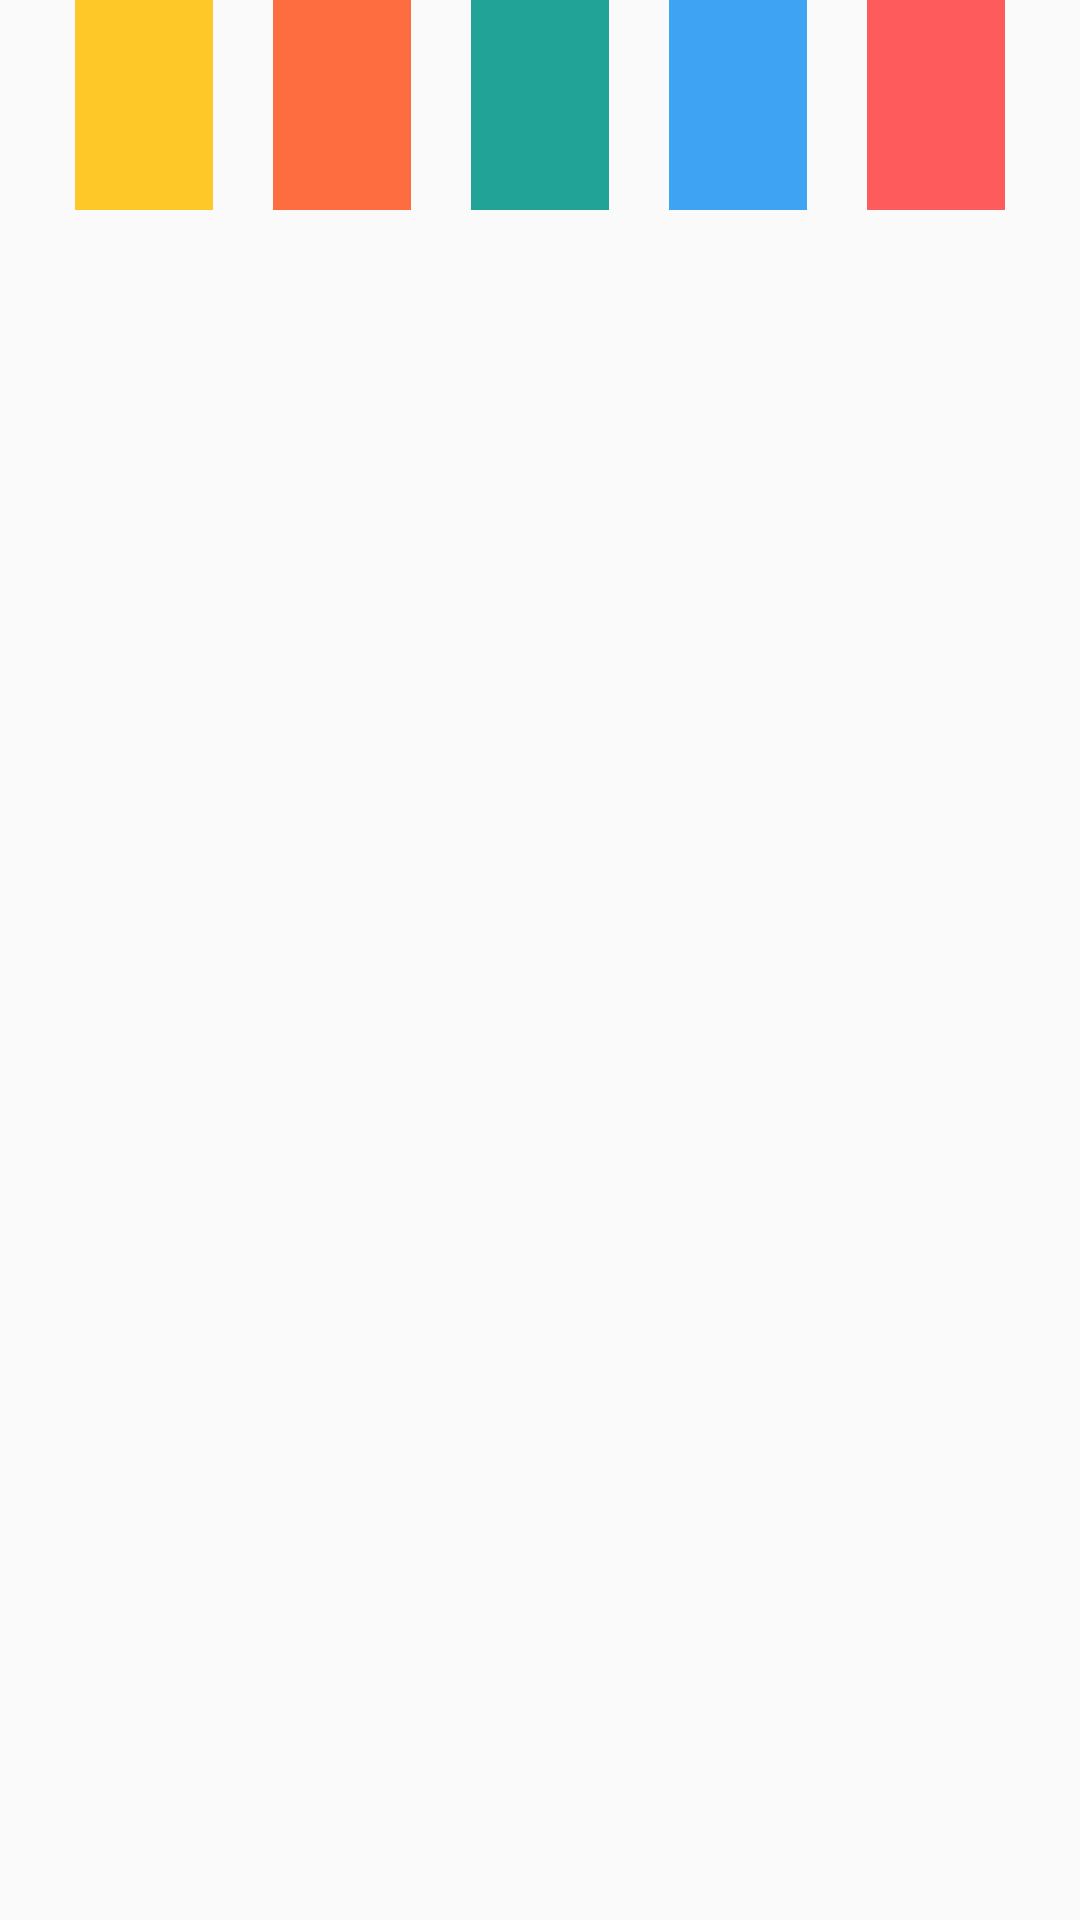

Produce the Android XML layout that renders to this screen, including the resource entries it uses.
<!-- AndroidManifest.xml: application theme AppTheme -->
<!-- res/layout/colorpicker.xml -->
<?xml version="1.0" encoding="utf-8"?>
<LinearLayout xmlns:android="http://schemas.android.com/apk/res/android"
    android:orientation="horizontal" android:layout_width="match_parent"
    android:layout_height="match_parent">


    <TextView
        android:layout_marginLeft="25dp"
        android:layout_width="0dp"
        android:layout_weight="1"
        android:layout_height="70dp"
        android:background="@color/Yellow"
        android:id="@+id/yellow"
        android:textSize="10dp"
        android:textColor="@color/White"
        android:gravity="center"/>

    <TextView
        android:layout_marginLeft="20dp"
        android:layout_width="0dp"
        android:layout_weight="1"
        android:layout_height="70dp"
        android:background="@color/Orange"
        android:id="@+id/orange"
        android:textSize="10dp"
        android:textColor="@color/White"
        android:gravity="center"/>
    <TextView
        android:layout_marginLeft="20dp"
        android:layout_width="0dp"
        android:layout_weight="1"
        android:layout_height="70dp"
        android:background="@color/Green"
        android:id="@+id/green"
        android:textSize="10dp"
        android:textColor="@color/White"
        android:gravity="center"
        />
    <TextView
        android:layout_marginLeft="20dp"
        android:layout_width="0dp"
        android:layout_weight="1"
        android:layout_height="70dp"
        android:background="@color/Blue"
        android:id="@+id/blue"
        android:textSize="10dp"
        android:textColor="@color/White"
        android:gravity="center"/>
    <TextView
        android:layout_marginLeft="20dp"
        android:layout_marginRight="25dp"
        android:layout_width="0dp"
        android:layout_weight="1"
        android:layout_height="70dp"
        android:background="@color/Red"
        android:id="@+id/red"
        android:textSize="10dp"
        android:textColor="@color/White"
        android:gravity="center"/>

</LinearLayout>
<!-- resources referenced by this layout -->
<resources>
  <color name="Blue">#dc2196f3</color>
  <color name="Green">#dc009688</color>
  <color name="Orange">#dcff5722</color>
  <color name="Red">#dcff4444</color>
  <color name="White">#fff</color>
  <color name="Yellow">#dcffc107</color>
  <style name="AppTheme" parent="Theme.AppCompat.Light.NoActionBar">
          
          <item name="colorPrimary">@color/colorPrimary</item>
          <item name="colorPrimaryDark">@color/colorPrimaryDark</item>
          <item name="colorAccent">@color/Red</item>
      </style>
  <color name="colorPrimary">@color/DeepPurple</color>
  <color name="colorPrimaryDark">@color/DeepPurple900</color>
  <color name="DeepPurple">#4086aa</color>
  <color name="DeepPurple900">#1d75a3</color>
</resources>
